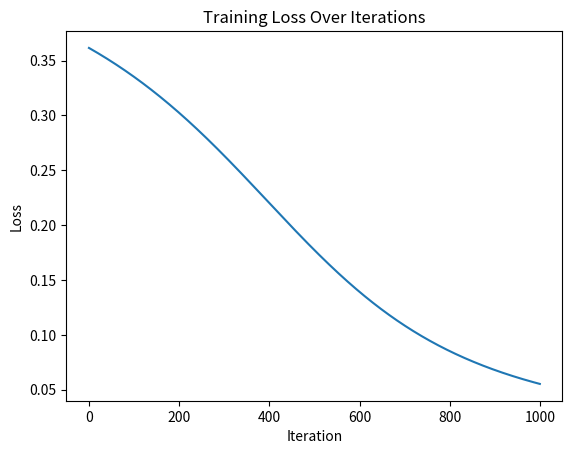

Generate this figure with matplotlib:
###Full Neural Network implementation from scratch:

import numpy as np
import matplotlib.pyplot as plt
def update_weights(w, dl_by_dw, learning_rate):
    return w - learning_rate * dl_by_dw
def backprop(x, z, a, y):
    L = 0.5 * (y - a) ** 2  ###Loss function
    dl_by_dl = 1    ###Derivative of loss wrt itself
    dl_by_da = -(y - a)  ###Derivative of loss wrt a
    dl_by_dz = dl_by_da * a * (1 - a)  ###Derivative of loss wrt z
    dl_by_dw = dl_by_dz * x.T  ###Derivative of loss wrt weights
    return L, dl_by_dw
def forward(x, w, b):
    z = np.dot(w, x) + b  ###forward pass
    a = 1 / (1 + np.exp(-z))  ###Sigmoid activation function
    return z, a
def main():
    x = np.array([0, 1, 1]).reshape(-1, 1)  ###Shape is now 3x1
    y = np.array([0])  ###Expected output
    w = np.random.uniform(size=(1, 3))  ###Shape is 1x3
    b = np.random.uniform(size=(1, 1))  ###Bias term
    learning_rate = 0.01
    num_iterations = 1000
    losses = []
    for i in range(num_iterations):
        z, a = forward(x, w, b)
        loss, dl_by_dw = backprop(x, z, a, y)
        w = update_weights(w, dl_by_dw, learning_rate)
        losses.append(loss[0][0])  ###Storing loss for plotting
        if i % 100 == 0:  ###Printing every 100 iterations
            print(f"Iteration {i}: Loss = {loss[0][0]}")
    ###Plotting
    plt.plot(losses)
    plt.xlabel('Iteration')
    plt.ylabel('Loss')
    plt.title('Training Loss Over Iterations')
    plt.show()
if __name__ == "__main__":
    main()

